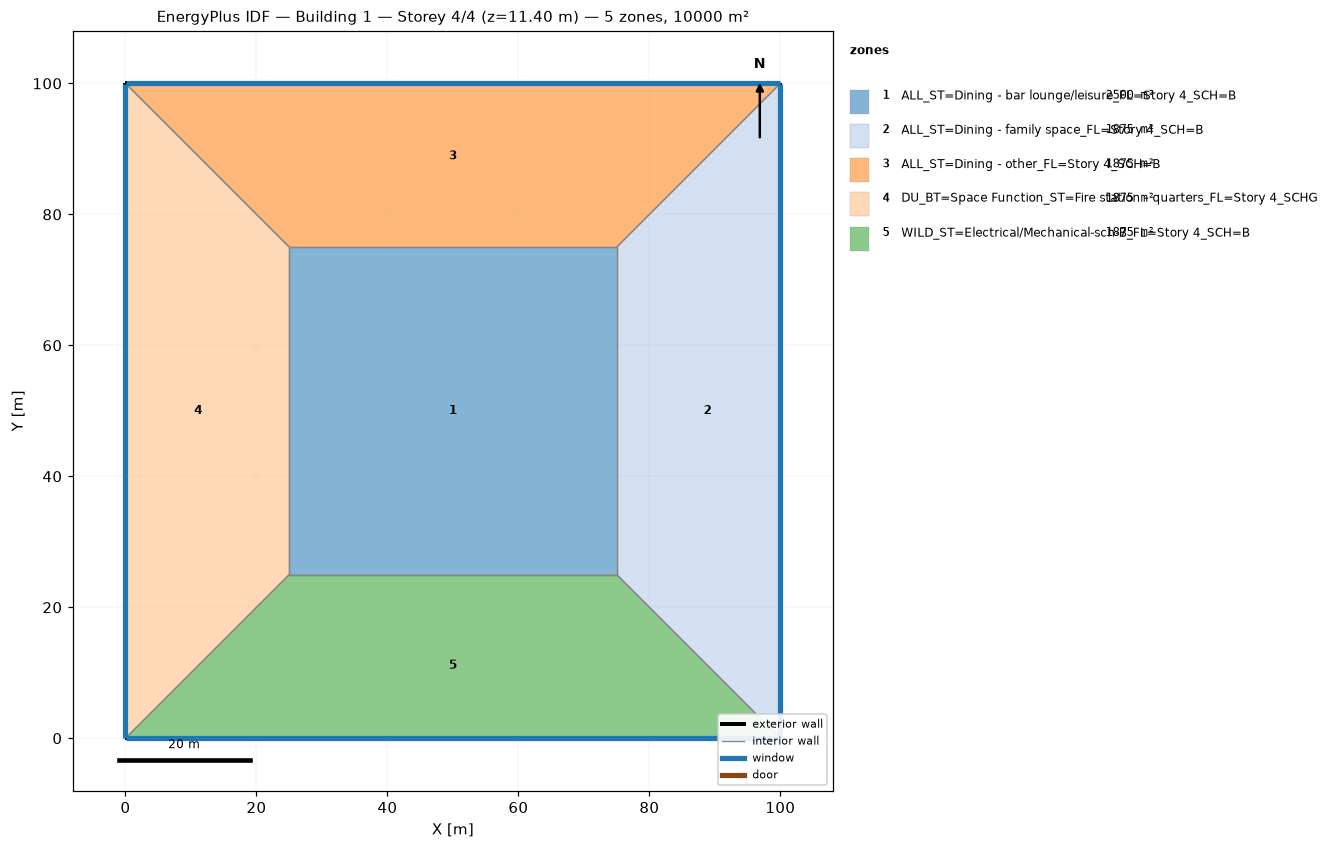
=== STOREY PLAN SPEC (per zone: floor XY polygon, exterior-wall plan segments, windows/doors) ===
zone 1: ALL_ST=Dining - bar lounge/leisure_FL=Story 4_SCH=B  (2500.0 m²)
  floor: (25.00, 25.00) (25.00, 75.00) (75.00, 75.00) (75.00, 25.00)
  interior walls: 4
zone 2: ALL_ST=Dining - family space_FL=Story 4_SCH=B  (1875.0 m²)
  floor: (100.00, 100.00) (100.00, 0.00) (75.00, 25.00) (75.00, 75.00)
  exterior wall: (100.00, 0.00) – (100.00, 100.00)  [100.0 m]
    window: (100.00, 0.03) – (100.00, 99.97)  [95.0 m²]
  interior walls: 3
zone 3: ALL_ST=Dining - other_FL=Story 4_SCH=B  (1875.0 m²)
  floor: (0.00, 100.00) (100.00, 100.00) (75.00, 75.00) (25.00, 75.00)
  exterior wall: (100.00, 100.00) – (0.00, 100.00)  [100.0 m]
    window: (99.97, 100.00) – (0.03, 100.00)  [95.0 m²]
  interior walls: 3
zone 4: DU_BT=Space Function_ST=Fire station - quarters_FL=Story 4_SCHG  (1875.0 m²)
  floor: (0.00, 0.00) (0.00, 100.00) (25.00, 75.00) (25.00, 25.00)
  exterior wall: (0.00, 100.00) – (0.00, 0.00)  [100.0 m]
    window: (0.00, 99.97) – (0.00, 0.03)  [95.0 m²]
  interior walls: 3
zone 5: WILD_ST=Electrical/Mechanical-sch-B_FL=Story 4_SCH=B  (1875.0 m²)
  floor: (100.00, 0.00) (0.00, 0.00) (25.00, 25.00) (75.00, 25.00)
  exterior wall: (0.00, 0.00) – (100.00, 0.00)  [100.0 m]
    window: (0.03, 0.00) – (99.97, 0.00)  [95.0 m²]
  interior walls: 3

=== DERIVED (storey summary) ===
Building: Building 1
Storey: 4 of 4  (floor level z = 11.40 m)
Storey gross floor area: 10000.0 m²
Zones on this storey: 5
  - ALL_ST=Dining - bar lounge/leisure_FL=Story 4_SCH=B: floor 2500.0 m²
  - ALL_ST=Dining - family space_FL=Story 4_SCH=B: floor 1875.0 m²; exterior wall 100.0 m (380.0 m²); 1 window(s) 95.0 m²; WWR 25.0%
  - ALL_ST=Dining - other_FL=Story 4_SCH=B: floor 1875.0 m²; exterior wall 100.0 m (380.0 m²); 1 window(s) 95.0 m²; WWR 25.0%
  - DU_BT=Space Function_ST=Fire station - quarters_FL=Story 4_SCHG: floor 1875.0 m²; exterior wall 100.0 m (380.0 m²); 1 window(s) 95.0 m²; WWR 25.0%
  - WILD_ST=Electrical/Mechanical-sch-B_FL=Story 4_SCH=B: floor 1875.0 m²; exterior wall 100.0 m (380.0 m²); 1 window(s) 95.0 m²; WWR 25.0%
Zone adjacency (shared interzone walls):
  - ALL_ST=Dining - bar lounge/leisure_FL=Story 4_SCH=B ↔ ALL_ST=Dining - family space_FL=Story 4_SCH=B
  - ALL_ST=Dining - bar lounge/leisure_FL=Story 4_SCH=B ↔ ALL_ST=Dining - other_FL=Story 4_SCH=B
  - ALL_ST=Dining - bar lounge/leisure_FL=Story 4_SCH=B ↔ DU_BT=Space Function_ST=Fire station - quarters_FL=Story 4_SCHG
  - ALL_ST=Dining - bar lounge/leisure_FL=Story 4_SCH=B ↔ WILD_ST=Electrical/Mechanical-sch-B_FL=Story 4_SCH=B
  - ALL_ST=Dining - family space_FL=Story 4_SCH=B ↔ ALL_ST=Dining - other_FL=Story 4_SCH=B
  - ALL_ST=Dining - family space_FL=Story 4_SCH=B ↔ WILD_ST=Electrical/Mechanical-sch-B_FL=Story 4_SCH=B
  - ALL_ST=Dining - other_FL=Story 4_SCH=B ↔ DU_BT=Space Function_ST=Fire station - quarters_FL=Story 4_SCHG
  - DU_BT=Space Function_ST=Fire station - quarters_FL=Story 4_SCHG ↔ WILD_ST=Electrical/Mechanical-sch-B_FL=Story 4_SCH=B